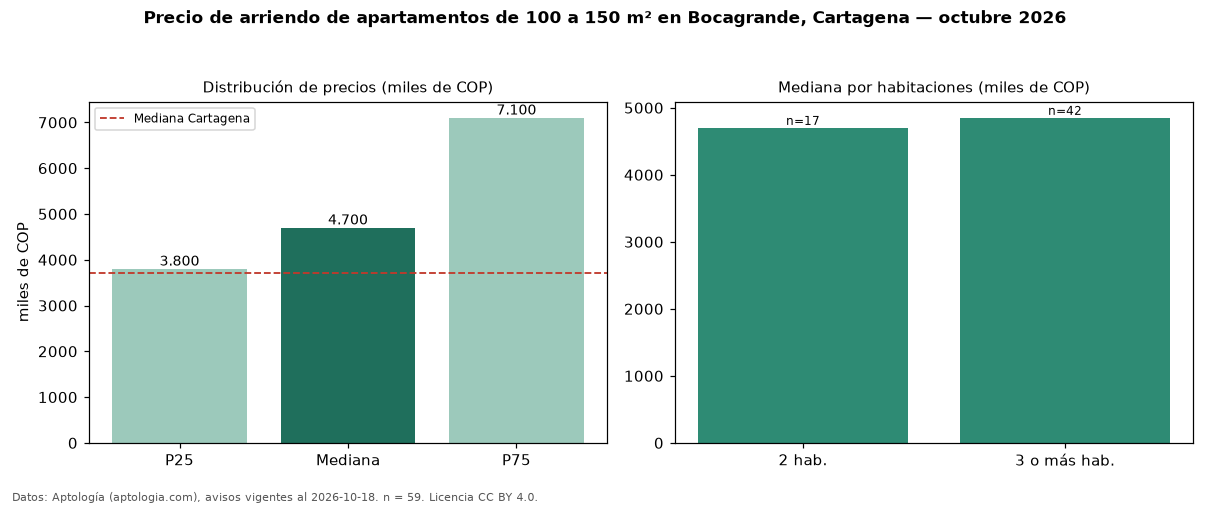

The file beside this chart, header and first rows:
seccion, metrica, valor, moneda, n
filtro, area4, de 100 a 150 m², , 59
precio, p25, 3800000, COP, 59
precio, mediana, 4700000, COP, 59
precio, p75, 7100000, COP, 59
precio, minimo, 1200000, COP, 59
precio, maximo, 11000000, COP, 59
m2, mediana_precio_m2, 43693, COP, 58
m2, area_mediana_m2, 118.0, m2, 58
admin, mediana_admin_mes, 980000, COP, 27
banos, mediana_banos, 2.0, , 
parqueadero, pct_con_parqueadero, 93.9, %, 49
estrato, estrato_mas_frecuente, 6, , 59
habitaciones, 2, 4700000, COP, 17
habitaciones, 3+, 4850000, COP, 42
ciudad, mediana_ciudad_referencia, 3700000, COP, 
ciudad, mediana_m2_ciudad, 44118, COP, 
fuente, fecha_datos, 2026-10-18, , 
fuente, atribucion, https://www.aptologia.com/arriendo/carta…, , 
fuente, licencia, CC BY 4.0, , 
